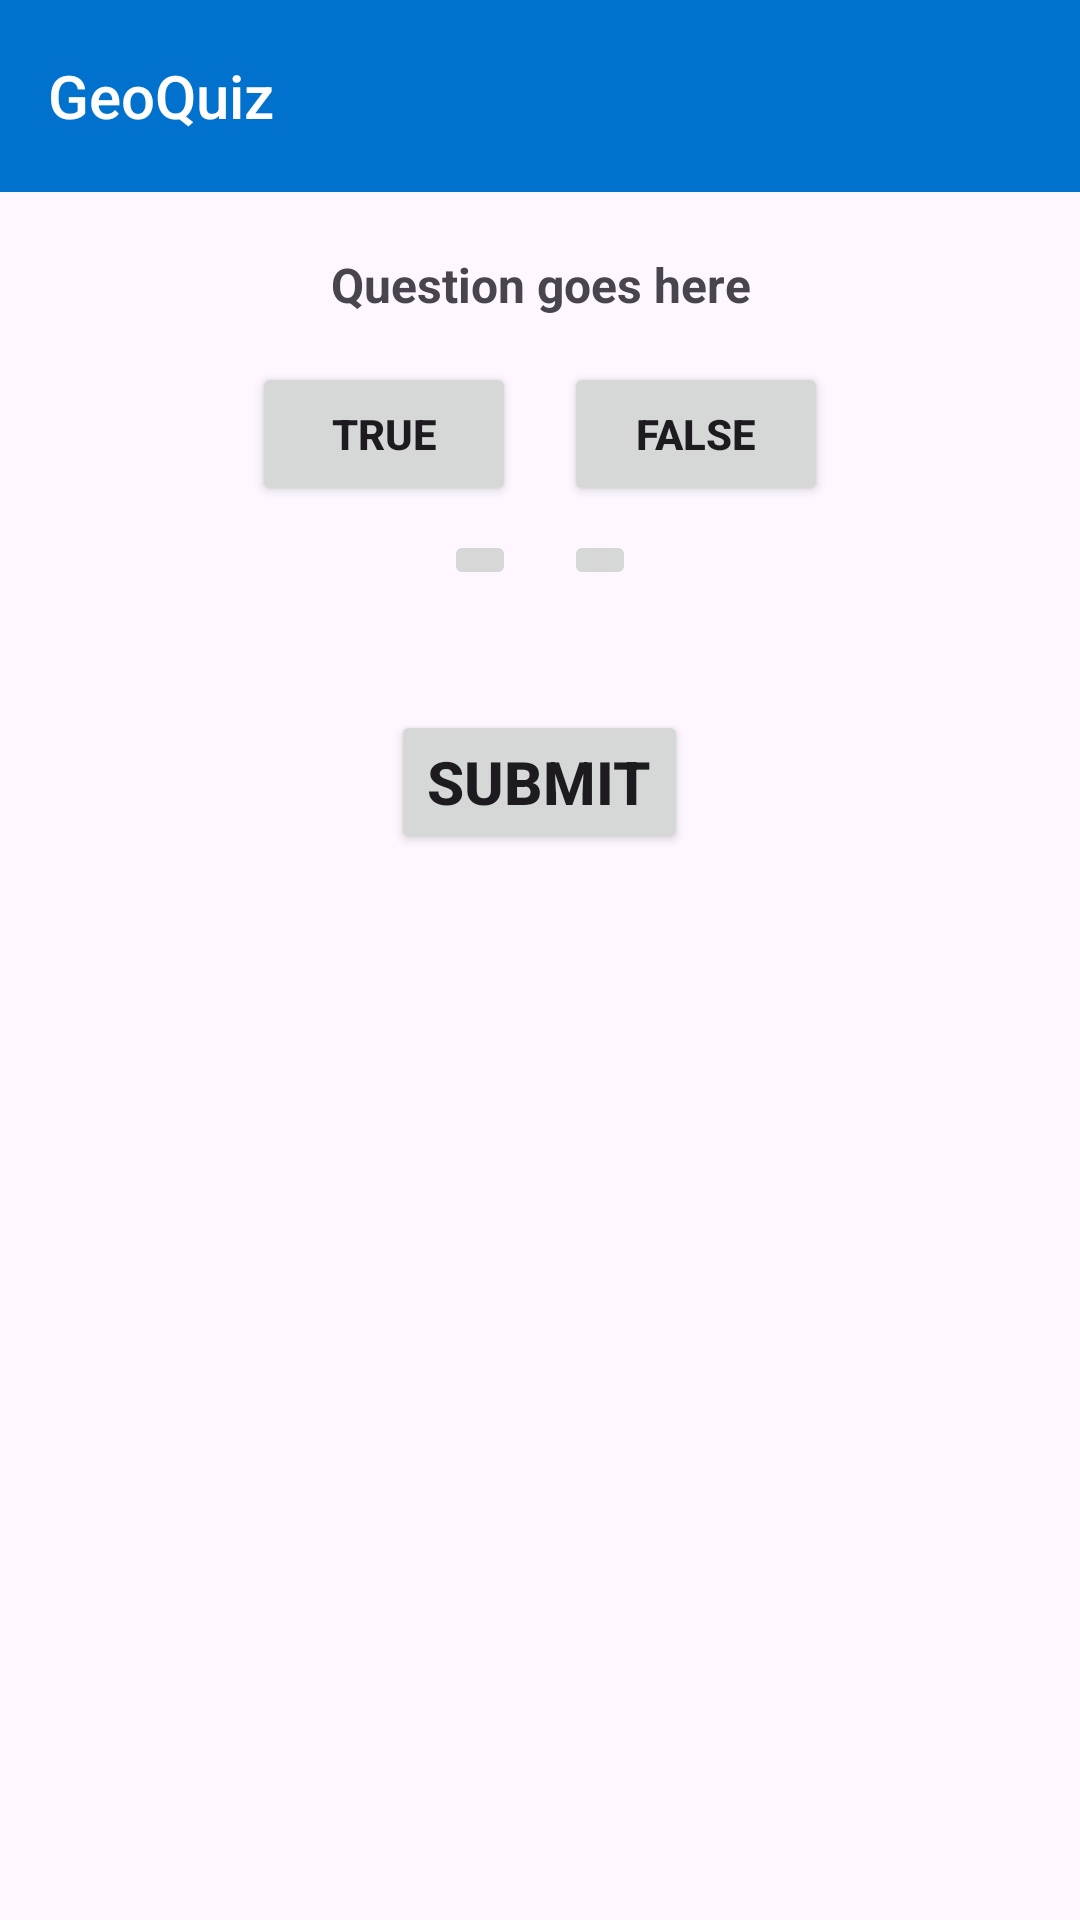

The Android layout XML behind this screen, and the referenced resources:
<!-- AndroidManifest.xml: application theme Theme.Commidtermletieptuyen -->
<!-- res/layout/activity_main.xml -->
<?xml version="1.0" encoding="utf-8"?>
<LinearLayout xmlns:android="http://schemas.android.com/apk/res/android"
    xmlns:app="http://schemas.android.com/apk/res-auto"
    xmlns:tools="http://schemas.android.com/tools"
    android:layout_width="match_parent"
    android:layout_height="match_parent"
    android:orientation="vertical"
    tools:context=".MainActivity">
    
    <androidx.appcompat.widget.Toolbar
        android:id="@+id/toolbar"
        android:layout_width="match_parent"
        android:layout_height="wrap_content"
        android:background="@color/blue_bg"
        app:title="GeoQuiz"
        app:titleTextColor="@android:color/white"
        app:titleTextAppearance="@style/TextAppearance.AppCompat.Widget.ActionBar.Title" />
    
    <TextView
        android:id="@+id/textView_question"
        android:layout_width="match_parent"
        android:layout_height="wrap_content"
        android:layout_marginTop="20dp"
        android:layout_marginBottom="15dp"
        android:text="Question goes here"
        android:textStyle="bold"
        android:textSize="16sp"
        android:layout_gravity="center"
        android:gravity="center" />
    
    <LinearLayout
        android:layout_width="match_parent"
        android:layout_height="wrap_content"
        android:orientation="horizontal"
        android:gravity="center">

        <Button
            android:id="@+id/button_true"
            android:layout_width="wrap_content"
            android:layout_height="wrap_content"
            android:text="TRUE"
            android:textStyle="bold"
            android:layout_marginEnd="8dp" />

        <Button
            android:id="@+id/button_false"
            android:layout_width="wrap_content"
            android:layout_height="wrap_content"
            android:text="FALSE"
            android:textStyle="bold"
            android:layout_marginStart="8dp" />

    </LinearLayout>

    
    <LinearLayout
        android:layout_width="match_parent"
        android:layout_height="wrap_content"
        android:orientation="horizontal"
        android:gravity="center"
        android:layout_marginTop="8dp">

        <ImageButton
            android:id="@+id/button_previous"
            android:layout_width="wrap_content"
            android:layout_height="wrap_content"
            android:src="@drawable/icon_previous_24"
            android:layout_marginEnd="8dp" />

        <ImageButton
            android:id="@+id/button_next"
            android:layout_width="wrap_content"
            android:layout_height="wrap_content"
            android:src="@drawable/ic_next_24"
            android:layout_marginStart="8dp" />

    </LinearLayout>

    
    <Button
        android:id="@+id/button_submit"
        android:layout_width="wrap_content"
        android:layout_height="wrap_content"
        android:text="Submit"
        android:gravity="center"
        android:layout_gravity="center"
        android:textSize="20sp"
        android:textStyle="bold"
        android:layout_marginTop="40dp" />

</LinearLayout >
<!-- resources referenced by this layout -->
<resources>
  <color name="blue_bg">#0071CC</color>
  <style name="Theme.Commidtermletieptuyen" parent="Base.Theme.Commidtermletieptuyen" />
  <style name="Base.Theme.Commidtermletieptuyen" parent="Theme.Material3.DayNight.NoActionBar">
          
          
      </style>
</resources>
